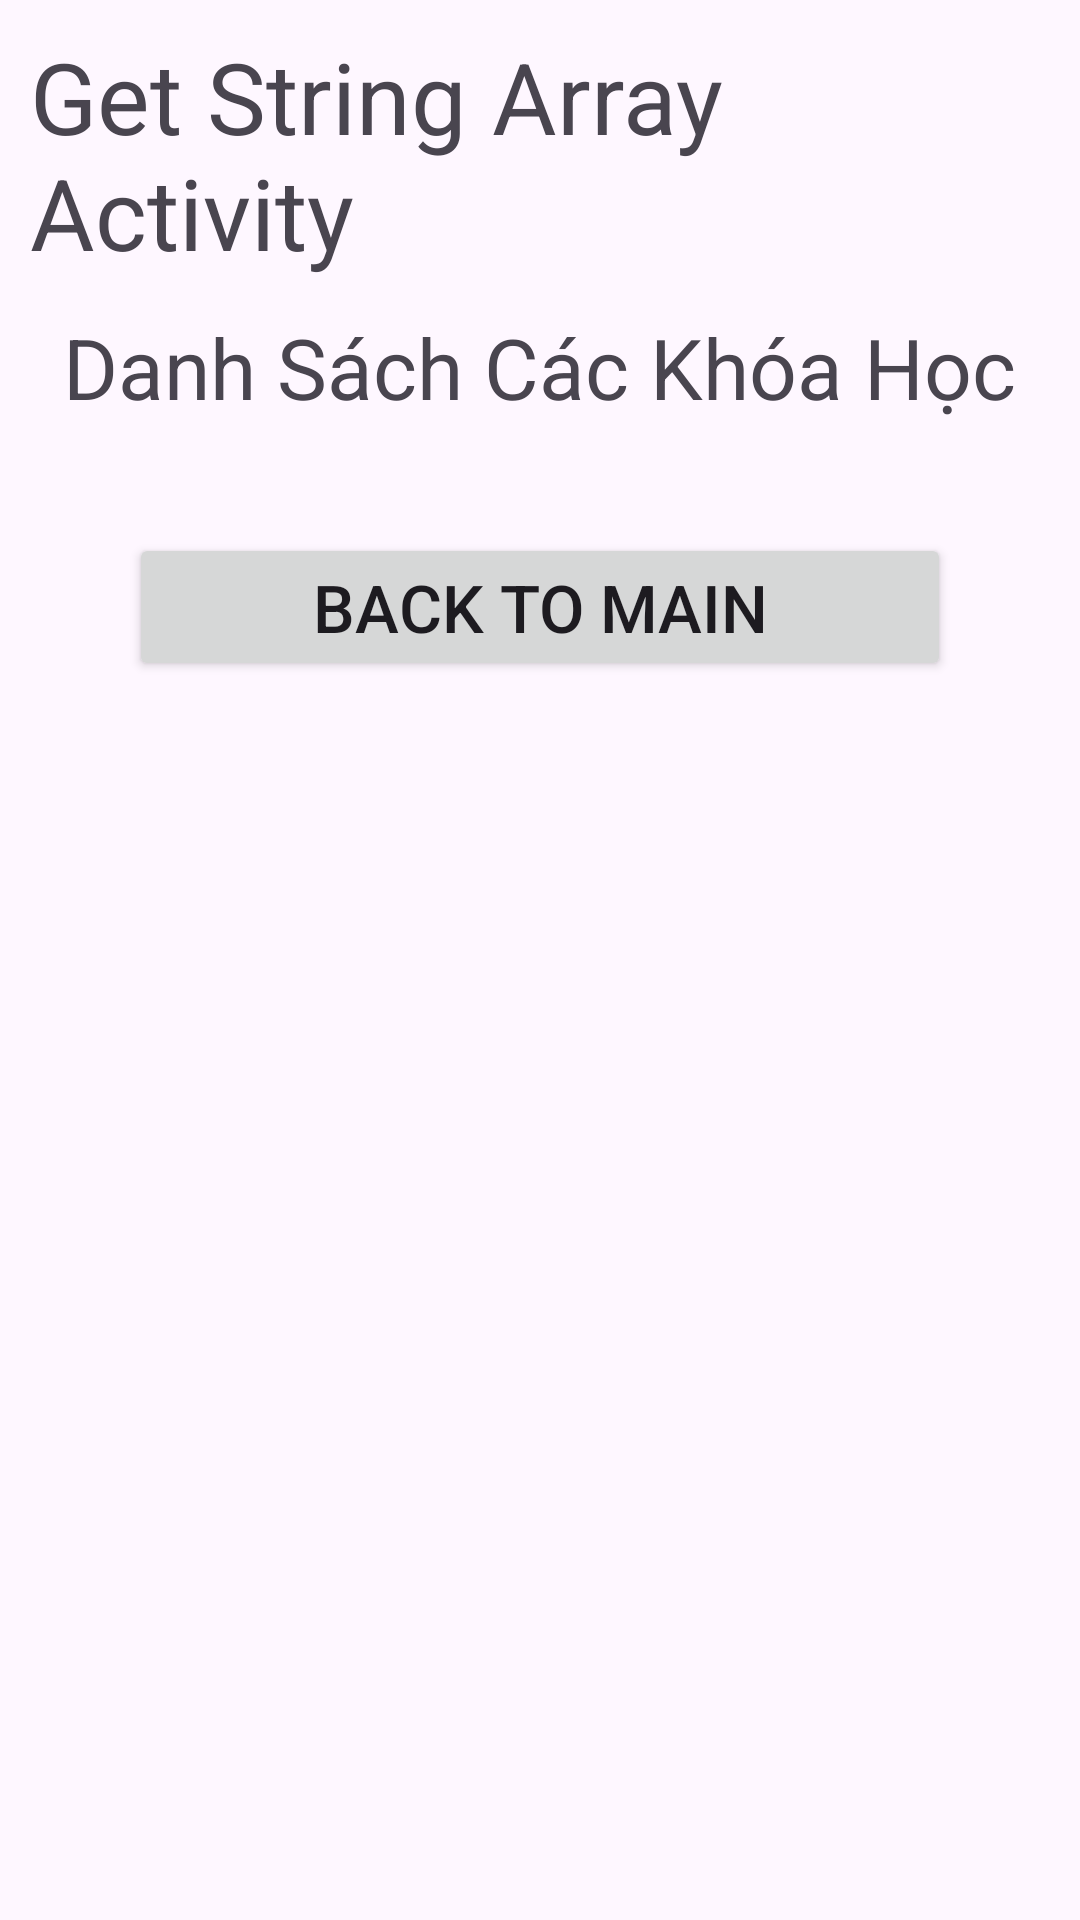

The Android layout XML behind this screen, and the referenced resources:
<!-- AndroidManifest.xml: application theme Theme.SendArray -->
<!-- res/layout/activity_second.xml -->
<?xml version="1.0" encoding="utf-8"?>
<LinearLayout xmlns:android="http://schemas.android.com/apk/res/android"
    xmlns:app="http://schemas.android.com/apk/res-auto"
    xmlns:tools="http://schemas.android.com/tools"
    android:layout_width="match_parent"
    android:layout_height="match_parent"
    android:orientation="vertical"
    android:gravity="center_horizontal"
    android:padding="10dp"
    tools:context=".SecondActivity">

    <TextView
        android:layout_width="wrap_content"
        android:layout_height="wrap_content"

        android:text="Get String Array Activity"
        android:textSize="33dp"/>

    <TextView
        android:layout_width="wrap_content"
        android:layout_height="wrap_content"
        android:layout_marginVertical="11dp"

        android:text="Danh Sách Các Khóa Học"
        android:textSize="28dp"/>

    <TextView
        android:id="@+id/textViewStringArrayID"
        android:layout_width="match_parent"
        android:layout_height="wrap_content"
        android:layout_marginLeft="20dp"

        android:text=""
        android:textSize="19dp"/>

    <Button
        android:id="@+id/buttonBackMainID"
        android:layout_width="match_parent"
        android:layout_height="wrap_content"
        android:layout_marginHorizontal="33dp"

        android:text="BACK TO MAIN"
        android:textSize="22dp"/>

</LinearLayout>
<!-- resources referenced by this layout -->
<resources>
  <style name="Theme.SendArray" parent="Base.Theme.SendArray" />
  <style name="Base.Theme.SendArray" parent="Theme.Material3.DayNight.NoActionBar">
          
          
      </style>
</resources>
